Photos from the image-classification dataset "gmapsdatasetsss" in the GitHub repository sirius-siri/Terrain_Recognition. Its 6 classes are: grass, rocky terrain, salt marsh, sandy terrain, snow rocky terrain, water marsh.

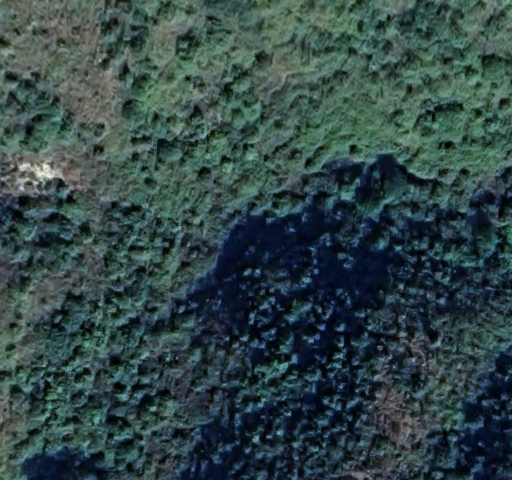
Label: grass

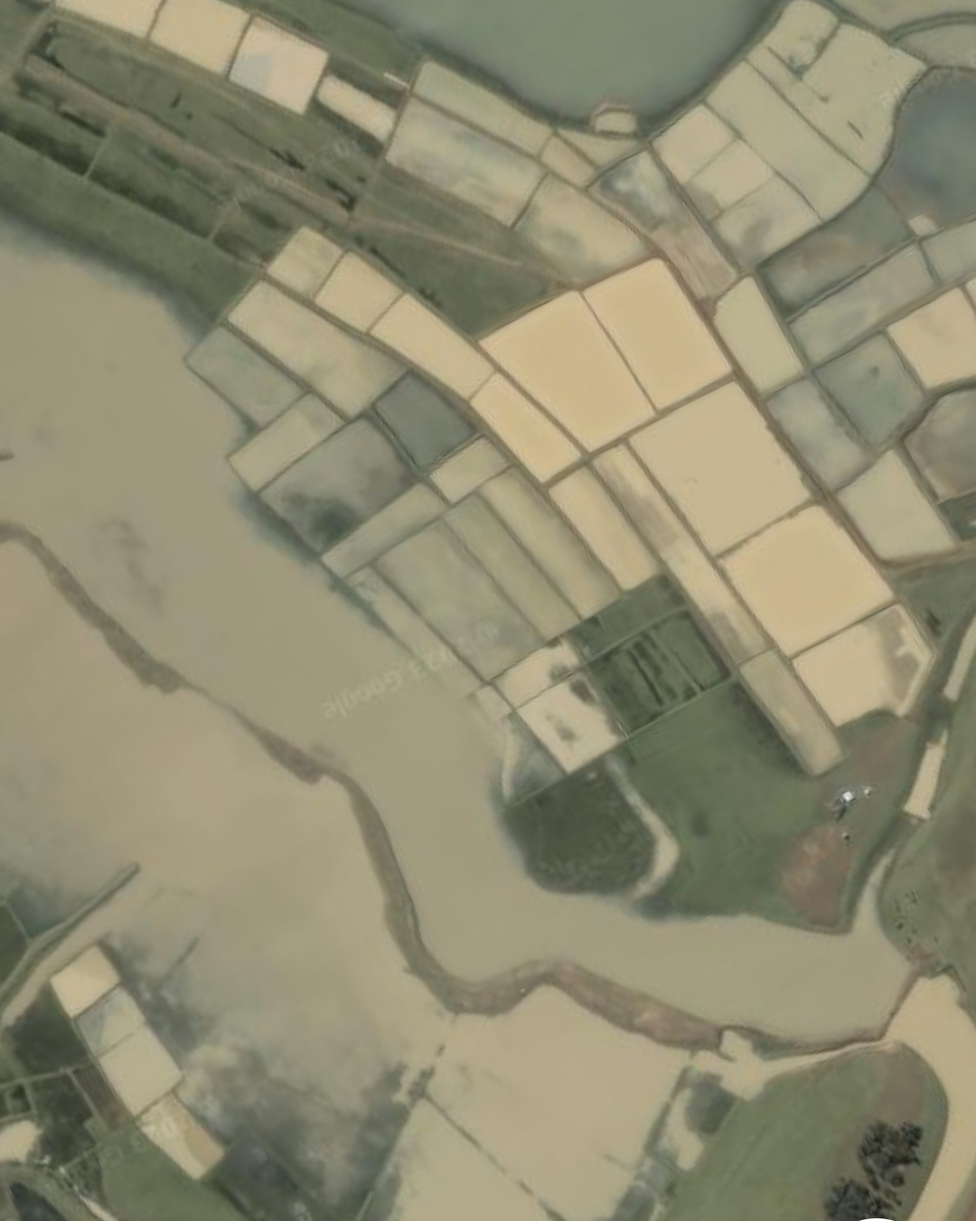
Label: water marsh

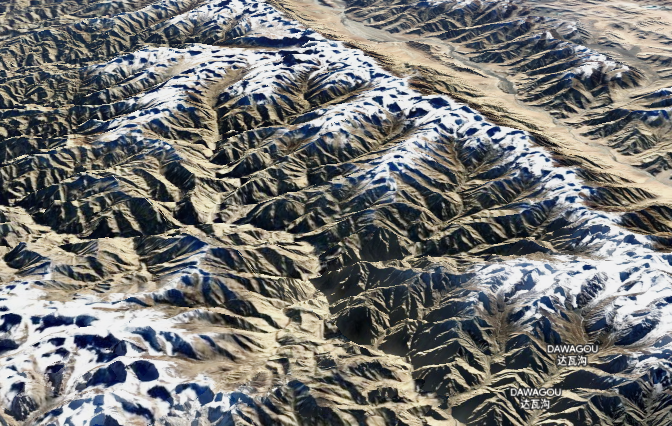
Label: snow rocky terrain

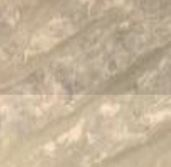
Label: sandy terrain

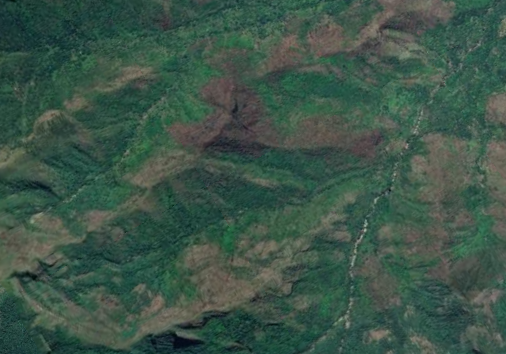
Label: rocky terrain

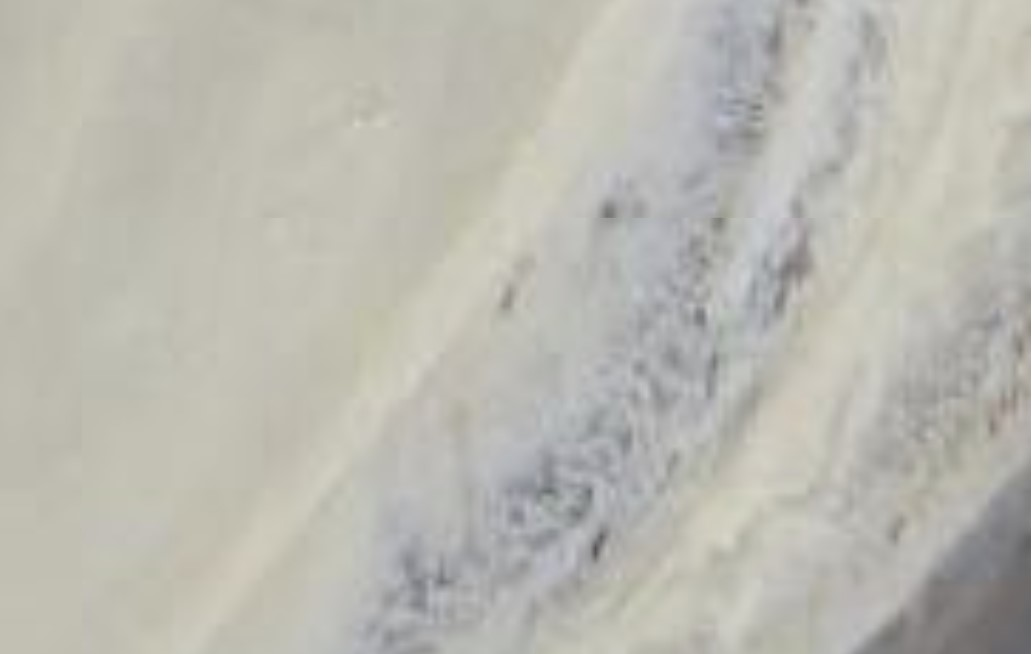
Label: salt marsh
